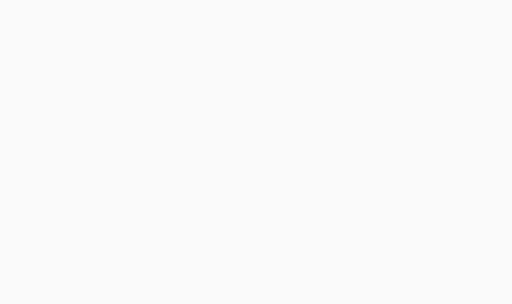
t = 0.00 s
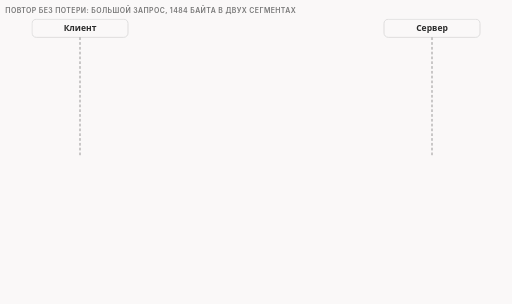
t = 1.67 s
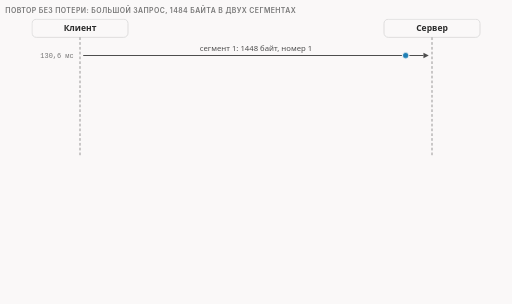
t = 3.33 s
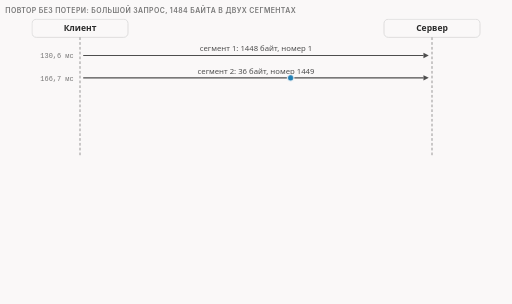
t = 5.00 s
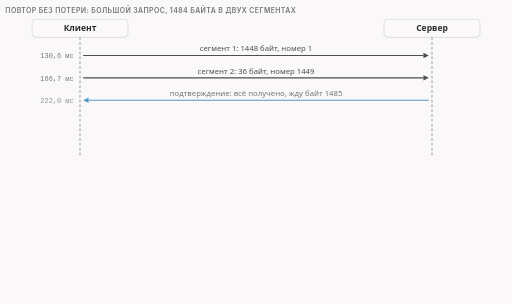
t = 6.67 s
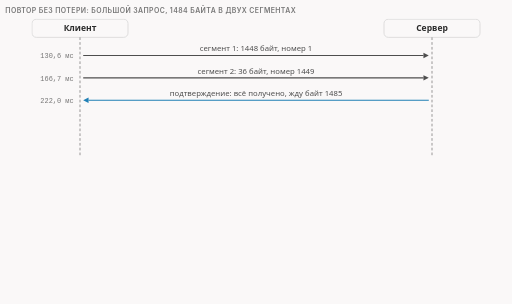
t = 8.33 s

The animated SVG that drew these frames (rendered in a browser with its animation timeline set to each time). Animation: 19 CSS @keyframes rules; frames cover the first 8.33 s, repeats indefinitely.

<svg xmlns="http://www.w3.org/2000/svg" class="v02-s11-dsack-recap" viewBox="0 0 960 570" width="960" height="570" role="img" aria-labelledby="v02-s11-dsack-recap-t v02-s11-dsack-recap-d">
<title id="v02-s11-dsack-recap-t">Дубль и пометка D-SACK</title>
<desc id="v02-s11-dsack-recap-d">Повтор, когда ничего не терялось, в опыте с большим запросом: сегмент в 1448 байт (номер 1) и сегмент в 36 байт (номер 1449) дошли, сервер подтвердил весь запрос номером 1485, и тот же 36-байтный сегмент с тем же порядковым номером 2 856 733 027 пришёл ещё раз; сервер отбросил дубль и ответил подтверждением в 78 байт с опцией SACK от 2 856 733 027 до 2 856 733 063, это пометка D-SACK; итог части: нумерация байтов, подтверждение как следующий ожидаемый байт и повторная отправка как ответ на молчание значат, что приёмник собирает запрос по номерам, выбрасывает дубли, и ему безразлично, как запрос нарезан на пакеты.</desc>
<style>.v02-s11-dsack-recap{--fg:var(--dark,#2b2b2b);--fg2:var(--darkgray,#4e4e4e);--mute:var(--gray,#767676);--line:var(--lightgray,#d4d4d4);--acc:var(--secondary,#1f7fb5);--tint:var(--highlight,rgba(178,225,255,.28));--bg:var(--light,#faf8f8);--rej:#c4372b;--rejt:rgba(196,55,43,.10);--ok:#237a4b;--okt:rgba(35,122,75,.11);--amb:#a8610a;--ambt:rgba(168,97,10,.13)}
@media (prefers-color-scheme:dark){.v02-s11-dsack-recap{--fg:var(--dark,#ebebec);--fg2:var(--darkgray,#d4d4d4);--mute:var(--gray,#9a9a9a);--line:var(--lightgray,#4a474a);--acc:var(--secondary,#b2e1ff);--tint:var(--highlight,rgba(178,225,255,.14));--bg:var(--light,#161618);--rej:#ff8f80;--rejt:rgba(255,143,128,.14);--ok:#7fd9a1;--okt:rgba(127,217,161,.13);--amb:#f0b866;--ambt:rgba(240,184,102,.14)}}
.v02-s11-dsack-recap .bg{fill:var(--bg)}
.v02-s11-dsack-recap text{font-family:var(--bodyFont,'Source Sans 3'),system-ui,-apple-system,'Segoe UI',Roboto,sans-serif;font-size:16px;fill:var(--fg2);paint-order:stroke;stroke:var(--bg);stroke-width:4px;stroke-linejoin:round}
.v02-s11-dsack-recap .tk{font-weight:600;fill:var(--fg)}
.v02-s11-dsack-recap .sm{font-size:14.5px}
.v02-s11-dsack-recap .m{font-family:var(--codeFont,'JetBrains Mono'),ui-monospace,'Cascadia Code',Consolas,monospace;font-size:14.5px}
.v02-s11-dsack-recap .mk{font-family:var(--codeFont,'JetBrains Mono'),ui-monospace,'Cascadia Code',Consolas,monospace;font-size:14.5px;font-weight:600;fill:var(--fg)}
.v02-s11-dsack-recap .ml{font-family:var(--codeFont,'JetBrains Mono'),ui-monospace,'Cascadia Code',Consolas,monospace;font-size:17px;font-weight:600;fill:var(--fg)}
.v02-s11-dsack-recap .mt{font-family:var(--codeFont,'JetBrains Mono'),ui-monospace,'Cascadia Code',Consolas,monospace;font-size:13px}
.v02-s11-dsack-recap .cap{font-family:var(--headerFont,Inter),system-ui,-apple-system,'Segoe UI',Roboto,sans-serif;font-size:13px;font-weight:600;letter-spacing:.06em;text-transform:uppercase;fill:var(--mute)}
.v02-s11-dsack-recap .mu{fill:var(--mute)}.v02-s11-dsack-recap .fg{fill:var(--fg)}.v02-s11-dsack-recap .acc{fill:var(--acc)}.v02-s11-dsack-recap .rej{fill:var(--rej)}.v02-s11-dsack-recap .ok{fill:var(--ok)}.v02-s11-dsack-recap .amb{fill:var(--amb)}
.v02-s11-dsack-recap .hb{fill:var(--acc);font-weight:700}.v02-s11-dsack-recap .hbr{fill:var(--rej);font-weight:700}.v02-s11-dsack-recap .hbo{fill:var(--ok);font-weight:700}.v02-s11-dsack-recap .hbb{fill:var(--amb);font-weight:700}
.v02-s11-dsack-recap .c{text-anchor:middle}.v02-s11-dsack-recap .r{text-anchor:end}
.v02-s11-dsack-recap .nos{stroke:none}
.v02-s11-dsack-recap .bx{fill:var(--bg);stroke:var(--line);stroke-width:1.4}
.v02-s11-dsack-recap .bxs{fill:var(--bg);stroke:var(--mute);stroke-width:1.4}
.v02-s11-dsack-recap .bxa{fill:var(--tint);stroke:var(--acc);stroke-width:1.4}
.v02-s11-dsack-recap .bxr{fill:var(--rejt);stroke:var(--rej);stroke-width:1.4}
.v02-s11-dsack-recap .bxo{fill:var(--okt);stroke:var(--ok);stroke-width:1.4}
.v02-s11-dsack-recap .bxb{fill:var(--ambt);stroke:var(--amb);stroke-width:1.4}
.v02-s11-dsack-recap .bxn{fill:none;stroke:var(--fg);stroke-width:2}
.v02-s11-dsack-recap .bxd{fill:none;stroke:var(--mute);stroke-width:1.3;stroke-dasharray:5 4}
.v02-s11-dsack-recap .fa{fill:var(--acc);stroke:none}
.v02-s11-dsack-recap .fo{fill:var(--ok);stroke:none}
.v02-s11-dsack-recap .fr{fill:var(--rej);stroke:none}
.v02-s11-dsack-recap .fm{fill:var(--line);stroke:none}
.v02-s11-dsack-recap .lf{fill:none;stroke:var(--fg2);stroke-width:2}
.v02-s11-dsack-recap .lm{fill:none;stroke:var(--mute);stroke-width:1.4}
.v02-s11-dsack-recap .lmd{fill:none;stroke:var(--mute);stroke-width:1.4;stroke-dasharray:5 4}
.v02-s11-dsack-recap .la{fill:none;stroke:var(--acc);stroke-width:2}
.v02-s11-dsack-recap .lo{fill:none;stroke:var(--ok);stroke-width:2.4}
.v02-s11-dsack-recap .lr{fill:none;stroke:var(--rej);stroke-width:2.4}
.v02-s11-dsack-recap .hf{fill:var(--fg2)}.v02-s11-dsack-recap .ha{fill:var(--acc)}.v02-s11-dsack-recap .hr{fill:var(--rej)}.v02-s11-dsack-recap .hm{fill:var(--mute)}.v02-s11-dsack-recap .ho{fill:var(--ok)}
.v02-s11-dsack-recap .dot{fill:var(--acc);stroke:var(--bg);stroke-width:2}
.v02-s11-dsack-recap .a{animation-duration:34s;animation-timing-function:cubic-bezier(.3,.6,.25,1);animation-iteration-count:infinite;animation-fill-mode:both}
.v02-s11-dsack-recap .hx{font-family:var(--codeFont,'JetBrains Mono'),ui-monospace,'Cascadia Code',Consolas,monospace;font-size:14px;font-weight:600;fill:var(--fg);stroke:none}
.v02-s11-dsack-recap .ix{font-family:var(--codeFont,'JetBrains Mono'),ui-monospace,'Cascadia Code',Consolas,monospace;font-size:13px;fill:var(--mute);stroke:none}
.v02-s11-dsack-recap .pl{fill:var(--bg);stroke:var(--fg);stroke-width:1.6}
.v02-s11-dsack-recap .fb{fill:var(--ambt);stroke:none}
.v02-s11-dsack-recap .lcut{fill:none;stroke:var(--rej);stroke-width:1.8;stroke-dasharray:6 4}
.v02-s11-dsack-recap .lb{fill:none;stroke:var(--amb);stroke-width:2}
.v02-s11-dsack-recap .hb2{fill:var(--amb)}
.v02-s11-dsack-recap .fs{fill:var(--mute);fill-opacity:.22;stroke:none}
@media (prefers-reduced-motion:reduce){.v02-s11-dsack-recap .a{animation:none}.v02-s11-dsack-recap .tr{display:none}}
@keyframes v02-s11-dsack-recap-k1{0.0%{opacity:0}0.882%{opacity:0}2.206%{opacity:1}96.765%{opacity:1}98.529%{opacity:0}100%{opacity:0}}.v02-s11-dsack-recap .e1{animation-name:v02-s11-dsack-recap-k1}@keyframes v02-s11-dsack-recap-k2{0.0%{opacity:0}2.353%{opacity:0}3.676%{opacity:1}96.765%{opacity:1}98.529%{opacity:0}100%{opacity:0}}.v02-s11-dsack-recap .e2{animation-name:v02-s11-dsack-recap-k2}@keyframes v02-s11-dsack-recap-k3{0.0%{opacity:0}5.882%{opacity:0}7.206%{opacity:1}96.765%{opacity:1}98.529%{opacity:0}100%{opacity:0}}.v02-s11-dsack-recap .e3{animation-name:v02-s11-dsack-recap-k3}@keyframes v02-s11-dsack-recap-k4{0.0%{opacity:0;transform:translate(156px,104px)}6.471%{opacity:0;transform:translate(156px,104px)}7.059%{opacity:1;transform:translate(156px,104px);animation-timing-function:linear}10.0%{opacity:1;transform:translate(804px,104px);animation-timing-function:linear}10.588%{opacity:0;transform:translate(804px,104px)}100%{opacity:0;transform:translate(804px,104px)}}.v02-s11-dsack-recap .e4{animation-name:v02-s11-dsack-recap-k4}@keyframes v02-s11-dsack-recap-k5{0.0%{opacity:0}11.765%{opacity:0}13.088%{opacity:1}96.765%{opacity:1}98.529%{opacity:0}100%{opacity:0}}.v02-s11-dsack-recap .e5{animation-name:v02-s11-dsack-recap-k5}@keyframes v02-s11-dsack-recap-k6{0.0%{opacity:0;transform:translate(156px,146px)}12.353%{opacity:0;transform:translate(156px,146px)}12.941%{opacity:1;transform:translate(156px,146px);animation-timing-function:linear}15.882%{opacity:1;transform:translate(804px,146px);animation-timing-function:linear}16.471%{opacity:0;transform:translate(804px,146px)}100%{opacity:0;transform:translate(804px,146px)}}.v02-s11-dsack-recap .e6{animation-name:v02-s11-dsack-recap-k6}@keyframes v02-s11-dsack-recap-k7{0.0%{opacity:0}19.118%{opacity:0}20.441%{opacity:1}96.765%{opacity:1}98.529%{opacity:0}100%{opacity:0}}.v02-s11-dsack-recap .e7{animation-name:v02-s11-dsack-recap-k7}@keyframes v02-s11-dsack-recap-k8{0.0%{opacity:0;transform:translate(804px,188px)}19.706%{opacity:0;transform:translate(804px,188px)}20.294%{opacity:1;transform:translate(804px,188px);animation-timing-function:linear}23.235%{opacity:1;transform:translate(156px,188px);animation-timing-function:linear}23.824%{opacity:0;transform:translate(156px,188px)}100%{opacity:0;transform:translate(156px,188px)}}.v02-s11-dsack-recap .e8{animation-name:v02-s11-dsack-recap-k8}@keyframes v02-s11-dsack-recap-k9{0.0%{opacity:0}27.941%{opacity:0}29.265%{opacity:1}96.765%{opacity:1}98.529%{opacity:0}100%{opacity:0}}.v02-s11-dsack-recap .e9{animation-name:v02-s11-dsack-recap-k9}@keyframes v02-s11-dsack-recap-k10{0.0%{opacity:0;transform:translate(156px,232px)}28.529%{opacity:0;transform:translate(156px,232px)}29.118%{opacity:1;transform:translate(156px,232px);animation-timing-function:linear}32.059%{opacity:1;transform:translate(804px,232px);animation-timing-function:linear}32.647%{opacity:0;transform:translate(804px,232px)}100%{opacity:0;transform:translate(804px,232px)}}.v02-s11-dsack-recap .e10{animation-name:v02-s11-dsack-recap-k10}@keyframes v02-s11-dsack-recap-k11{0.0%{opacity:0}35.294%{opacity:0}36.618%{opacity:1}96.765%{opacity:1}98.529%{opacity:0}100%{opacity:0}}.v02-s11-dsack-recap .e11{animation-name:v02-s11-dsack-recap-k11}@keyframes v02-s11-dsack-recap-k12{0.0%{opacity:0;transform:translate(804px,274px)}35.882%{opacity:0;transform:translate(804px,274px)}36.471%{opacity:1;transform:translate(804px,274px);animation-timing-function:linear}39.412%{opacity:1;transform:translate(156px,274px);animation-timing-function:linear}40.0%{opacity:0;transform:translate(156px,274px)}100%{opacity:0;transform:translate(156px,274px)}}.v02-s11-dsack-recap .e12{animation-name:v02-s11-dsack-recap-k12}@keyframes v02-s11-dsack-recap-k13{0.0%{opacity:0}39.706%{opacity:0}41.029%{opacity:1}96.765%{opacity:1}98.529%{opacity:0}100%{opacity:0}}.v02-s11-dsack-recap .e13{animation-name:v02-s11-dsack-recap-k13}@keyframes v02-s11-dsack-recap-k14{0.0%{opacity:0}50.0%{opacity:0}51.324%{opacity:1}96.765%{opacity:1}98.529%{opacity:0}100%{opacity:0}}.v02-s11-dsack-recap .e14{animation-name:v02-s11-dsack-recap-k14}@keyframes v02-s11-dsack-recap-k15{0.0%{opacity:0}52.941%{opacity:0}54.265%{opacity:1}96.765%{opacity:1}98.529%{opacity:0}100%{opacity:0}}.v02-s11-dsack-recap .e15{animation-name:v02-s11-dsack-recap-k15}@keyframes v02-s11-dsack-recap-k16{0.0%{opacity:0}57.647%{opacity:0}58.971%{opacity:1}96.765%{opacity:1}98.529%{opacity:0}100%{opacity:0}}.v02-s11-dsack-recap .e16{animation-name:v02-s11-dsack-recap-k16}@keyframes v02-s11-dsack-recap-k17{0.0%{opacity:0}62.353%{opacity:0}63.676%{opacity:1}96.765%{opacity:1}98.529%{opacity:0}100%{opacity:0}}.v02-s11-dsack-recap .e17{animation-name:v02-s11-dsack-recap-k17}@keyframes v02-s11-dsack-recap-k18{0.0%{opacity:0}69.118%{opacity:0}70.441%{opacity:1}96.765%{opacity:1}98.529%{opacity:0}100%{opacity:0}}.v02-s11-dsack-recap .e18{animation-name:v02-s11-dsack-recap-k18}@keyframes v02-s11-dsack-recap-k19{0.0%{opacity:0}72.059%{opacity:0}73.382%{opacity:1}96.765%{opacity:1}98.529%{opacity:0}100%{opacity:0}}.v02-s11-dsack-recap .e19{animation-name:v02-s11-dsack-recap-k19}</style>
<rect class="bg" x="0" y="0" width="960" height="570"/>
<g class="a e1"><text class="cap" x="10" y="24">повтор без потери: большой запрос, 1484 байта в двух сегментах</text></g>
<g class="a e2"><rect class="bx" x="60" y="36" width="180" height="34" rx="8"/><text class="tk c" x="150" y="59">Клиент</text><rect class="bx" x="720" y="36" width="180" height="34" rx="8"/><text class="tk c" x="810" y="59">Сервер</text><path class="lmd" d="M150 70L150 292"/><path class="lmd" d="M810 70L810 292"/></g>
<g class="a e3"><path class="lf" d="M156 104L794.0 104.0"/><polygon class="hf" points="804,104 794.0,109.0 794.0,99.0"/><text class="sm c" x="480" y="96">сегмент 1: 1448 байт, номер 1</text><text class="mt r mu" x="138" y="109">130,6 мс</text></g>
<g class="a e4 tr"><circle class="dot" cx="0" cy="0" r="6"/></g>
<g class="a e5"><path class="lf" d="M156 146L794.0 146.0"/><polygon class="hf" points="804,146 794.0,151.0 794.0,141.0"/><text class="sm c" x="480" y="138">сегмент 2: 36 байт, номер 1449</text><text class="mt r mu" x="138" y="151">166,7 мс</text></g>
<g class="a e6 tr"><circle class="dot" cx="0" cy="0" r="6"/></g>
<g class="a e7"><path class="la" d="M804 188L166.0 188.0"/><polygon class="ha" points="156,188 166.0,183.0 166.0,193.0"/><text class="sm c" x="480" y="180">подтверждение: всё получено, жду байт 1485</text><text class="mt r mu" x="138" y="193">222,0 мс</text></g>
<g class="a e8 tr"><circle class="dot" cx="0" cy="0" r="6"/></g>
<g class="a e9"><path class="lr" d="M156 232L794.0 232.0"/><polygon class="hr" points="804,232 794.0,237.0 794.0,227.0"/><text class="sm c" x="480" y="224">тот же сегмент 2 ещё раз: 36 байт, номер 1449</text><text class="mt r mu" x="138" y="237">235,4 мс</text></g>
<g class="a e10 tr"><circle class="dot" cx="0" cy="0" r="6"/></g>
<g class="a e11"><path class="la" d="M804 274L166.0 274.0"/><polygon class="ha" points="156,274 166.0,269.0 166.0,279.0"/><text class="sm c" x="480" y="266">ответ в 78 байт: подтверждение 1485 и SACK</text><text class="mt r mu" x="138" y="279">235,5 мс</text></g>
<g class="a e12 tr"><circle class="dot" cx="0" cy="0" r="6"/></g>
<g class="a e13"><rect class="bxb" x="10" y="304" width="940" height="76" rx="8"/><text class="tk" x="24" y="328">D-SACK: «диапазон от 2 856 733 027 до 2 856 733 063 я получил повторно»</text><text class="sm" x="24" y="349">Приёмник сам заметил по номерам, что эти байты у него уже есть, и выбросил дубль.</text><text class="sm mu" x="24" y="369">1449 это относительный номер, в пакете он записан как 2 856 733 027. Зачем клиент прислал дубль, не выясняли.</text></g>
<g class="a e14"><text class="cap" x="10" y="410">итог части: что мы узнали про TCP</text></g>
<g class="a e15"><rect class="bxa" x="10" y="420" width="300" height="52" rx="8"/><text class="tk" x="24" y="443">1. Нумерация байтов</text><text class="sm" x="24" y="463">у каждого байта свой номер</text></g>
<g class="a e16"><rect class="bxa" x="330" y="420" width="300" height="52" rx="8"/><text class="tk" x="344" y="443">2. Подтверждение</text><text class="sm" x="344" y="463">это следующий ожидаемый байт</text></g>
<g class="a e17"><rect class="bxa" x="650" y="420" width="300" height="52" rx="8"/><text class="tk" x="664" y="443">3. Повторная отправка</text><text class="sm" x="664" y="463">это ответ на молчание</text></g>
<g class="a e18"><path class="lf" d="M160 476L160.0 484.0"/><polygon class="hf" points="160,494 155.0,484.0 165.0,484.0"/><path class="lf" d="M480 476L480.0 484.0"/><polygon class="hf" points="480,494 475.0,484.0 485.0,484.0"/><path class="lf" d="M800 476L800.0 484.0"/><polygon class="hf" points="800,494 795.0,484.0 805.0,484.0"/></g>
<g class="a e19"><rect class="bxo" x="10" y="498" width="940" height="62" rx="8"/><text class="tk" x="24" y="522">Приёмник собирает запрос по номерам и выбрасывает дубли: ему всё равно, как он нарезан.</text><text class="sm mu" x="24" y="546">Инспектор, не собирающий поток, видит только куски; собирает ли поток настоящее оборудование, мы не знаем.</text></g>
</svg>
